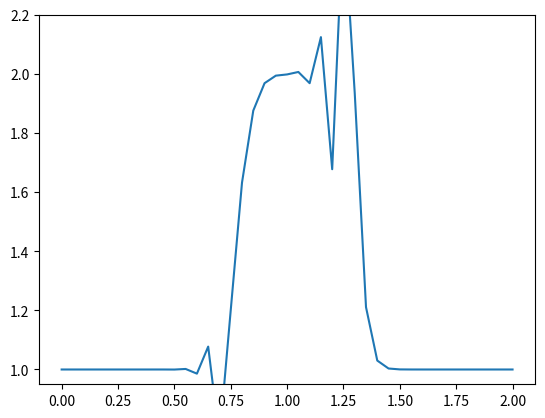

Write the Python code that produced this figure.
from __future__ import print_function, division
import numpy as np
import matplotlib.pyplot as plt
import time, sys

a = 2 # x lies in range (0,a) = (0,2)
nx = 41  # As we increase from 41 to 81, the shape of the initial wave remain conserved more (rectangular instead of gaussian-like)
dx = a / (nx-1)
nt = 100    #nt is the number of timesteps we want to calculate
# dt = 0.025  #dt is the amount of time each timestep covers (delta t)

dt = 0.0005

# Set initial profile:
u = np.ones(nx)      
u[int(.75 / dx):int(1.25 / dx + 1)] = 2 

un = np.ones(nx) #initialize a temporary array (store profile at current timestep)

all_u = np.zeros((nt,nx))
for n in range(nt):  #loop for values of n from 0 to nt, so it will run nt times
	un = u.copy() ##copy the existing values of u into un

	for i in range(1, nx-1): ## you can try commenting this line and...
		# if n==0 and i==1:
		# 	print("\nUsing backward difference !")		
		# u[i] = un[i] - un[i] * dt / dx * (un[i] - un[i-1])

		# Trying central difference instead of backward difference:
		if n==0 and i==1:
			print("\nUsing central difference !")
		u[i] = un[i] - un[i] * (0.5 * dt / dx) * (un[i+1] - un[i-1])

		# Trying central difference instead of backward difference:
		# if n==0 and i==1:
		# 	print("\nUsing forward difference !")
		# u[i] = un[i] - un[i] * (dt / dx) * (un[i+1] - un[i])			
	
	all_u[n,:] = u

plt.figure()
for i in range(nt):
	plt.cla()
	plt.plot(np.linspace(0, 2, nx), all_u[i])
	plt.ylim((0.95,2.2))
	plt.pause(0.02)

print("sim complete!")
plt.show()        